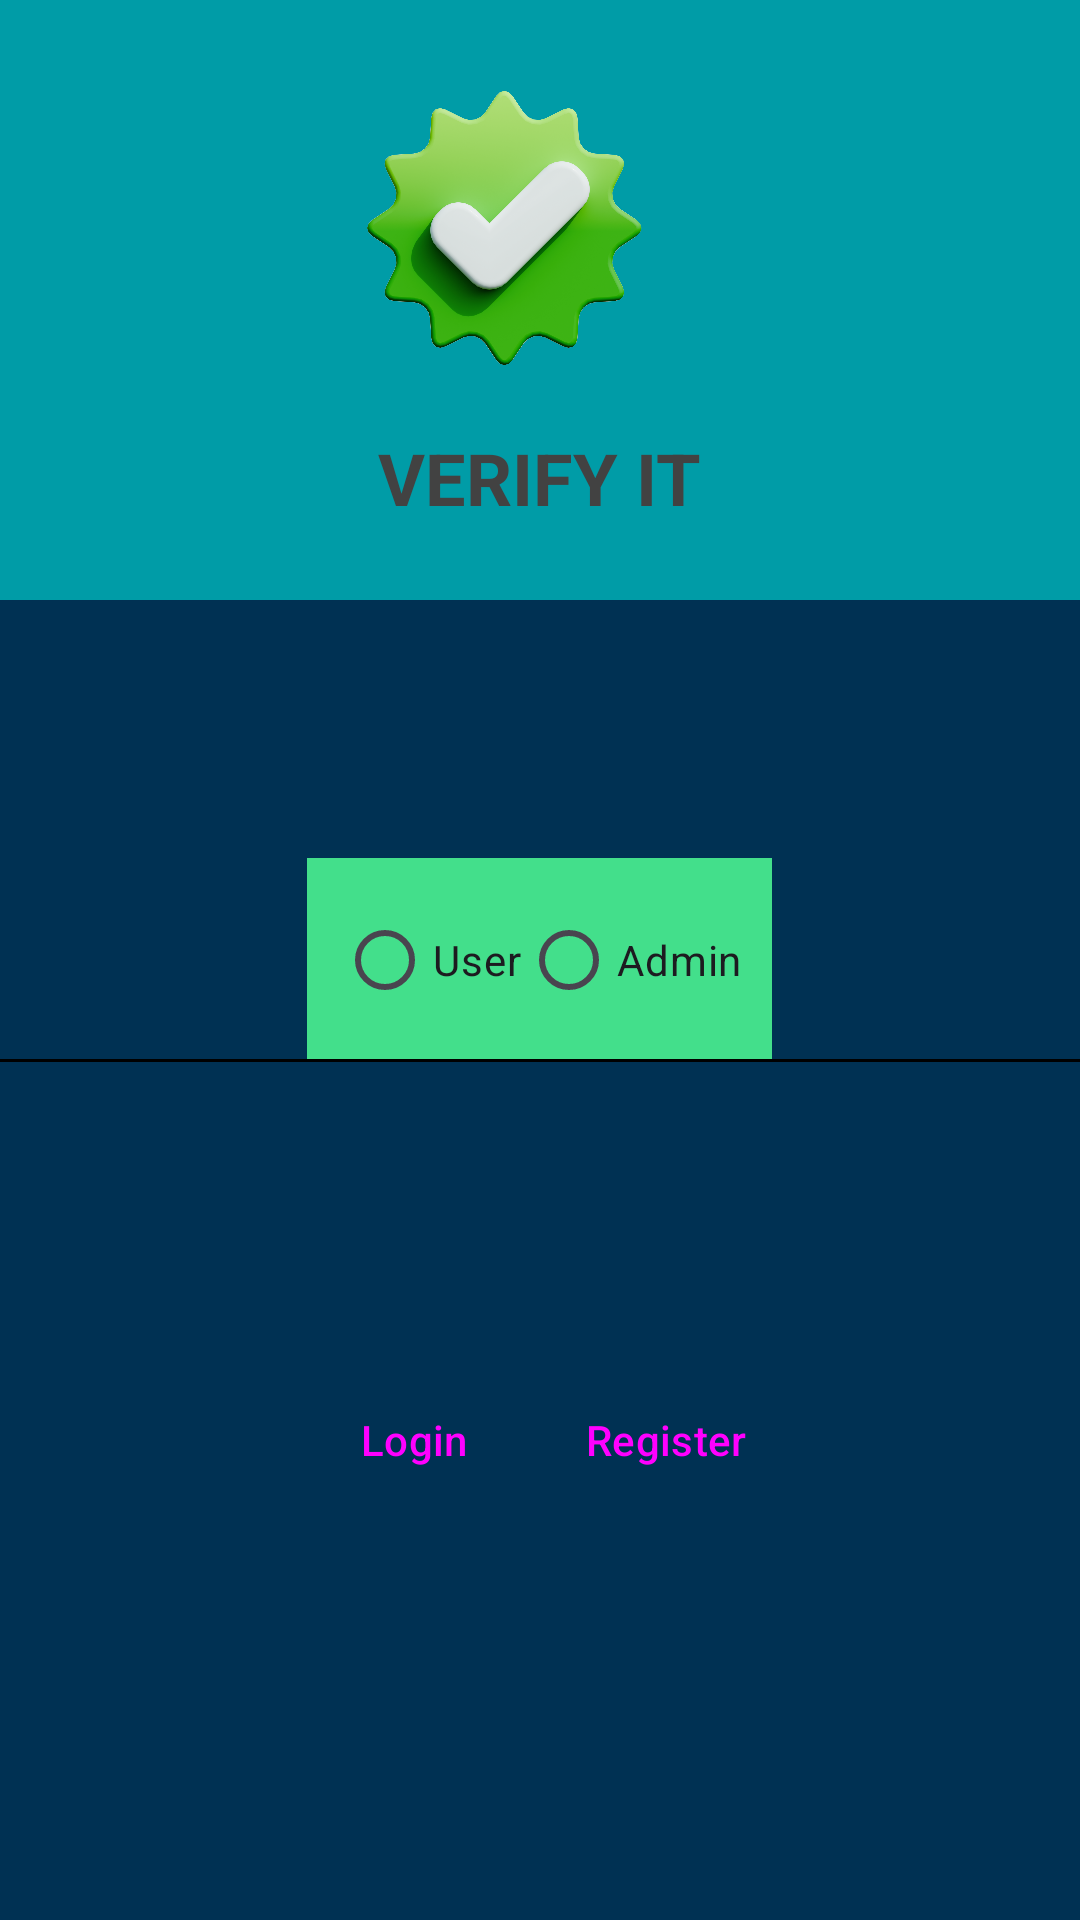

Write the Android layout XML for this screen, with the resource values it uses.
<!-- AndroidManifest.xml: application theme Theme.Real_app -->
<!-- res/layout/landing_page.xml -->
<?xml version="1.0" encoding="utf-8"?>
<RelativeLayout
    xmlns:android="http://schemas.android.com/apk/res/android"
    xmlns:app="http://schemas.android.com/apk/res-auto"
    xmlns:tools="http://schemas.android.com/tools"
    android:layout_width="match_parent"
        android:layout_height="match_parent"
        android:background="@color/body">

    <LinearLayout
        android:id="@+id/header"
        android:layout_width="match_parent"
        android:layout_height="200dp"
        android:orientation="vertical"
        android:padding="16dp"
        android:background="@color/top_navbar"
        android:gravity="start">

        
        <ImageView
            android:id="@+id/logo"
            android:layout_width="wrap_content"
            android:layout_height="122dp"
            android:layout_marginEnd="25dp"

            android:contentDescription="App Logo"
            android:src="@drawable/logo"
            tools:ignore="VisualLintBounds" />

        
        <TextView
            android:id="@+id/title"
            android:layout_width="wrap_content"
            android:layout_height="60dp"
            android:layout_gravity="center"
            android:layout_margin="5dp"
            android:text="@string/app_name"
            android:textColor="#424242"
            android:textSize="24sp"
            android:textStyle="bold"
            tools:ignore="VisualLintBounds,TextSizeCheck" />
    </LinearLayout>


    

    <RadioGroup
        android:orientation="horizontal"
        android:layout_centerHorizontal="true"
        android:layout_centerVertical="true"
        android:id="@+id/select_usertype"
        android:background="@color/radiogroup"
        android:layout_width="wrap_content"
        android:padding="10dp"
        android:layout_height="wrap_content"
        >

        
        <RadioButton
            android:id="@+id/rb_user"
            android:layout_width="wrap_content"
            android:layout_height="wrap_content"
            android:text="@string/rb_user" />
        
        <RadioButton
            android:id="@+id/rb_admin"
            android:layout_width="wrap_content"
            android:layout_height="wrap_content"
            android:text="@string/rb_admin" />

    </RadioGroup>



    <View
        android:id="@+id/divider"
        android:layout_width="match_parent"
        android:layout_height="1dp"
        android:layout_alignBottom="@+id/select_usertype"
        android:background="@color/black" />
    <LinearLayout
        android:id="@+id/landing_buttons"
        style="?android:attr/buttonBarStyle"
        android:layout_width="wrap_content"
        android:layout_height="wrap_content"
        android:layout_alignParentTop="true"
        android:layout_alignParentEnd="true"
        android:layout_marginTop="436dp"
        android:layout_marginEnd="86dp"
        android:padding="10dp">

        <Button
            android:id="@+id/login_button"
            style="?android:attr/buttonBarButtonStyle"
            android:layout_width="wrap_content"
            android:layout_height="wrap_content"
            android:layout_margin="10dp"
            android:text="@string/login_button" />

        <Button
            android:id="@+id/register_button"
            style="?android:attr/buttonBarButtonStyle"
            android:layout_width="wrap_content"
            android:layout_height="wrap_content"
            android:layout_margin="10dp"
            android:padding="5dp"
            android:text="@string/register_button" />

    </LinearLayout>





</RelativeLayout>
<!-- resources referenced by this layout -->
<resources>
  <color name="black">#FF000000</color>
  <color name="body">#003153</color>
  <color name="radiogroup">#43df8b</color>
  <color name="top_navbar">#009ca7</color>
  <!-- drawable logo: png bitmap (drawable, 950074 bytes) -->
  <string name="app_name">VERIFY IT</string>
  <string name="login_button">Login</string>
  <string name="rb_admin">Admin</string>
  <string name="rb_user">User</string>
  <string name="register_button">Register</string>
  <style name="Theme.Real_app" parent="Base.Theme.Real_app" />
  <style name="Base.Theme.Real_app" parent="Theme.Material3.DayNight.NoActionBar">
          
          
      </style>
</resources>
